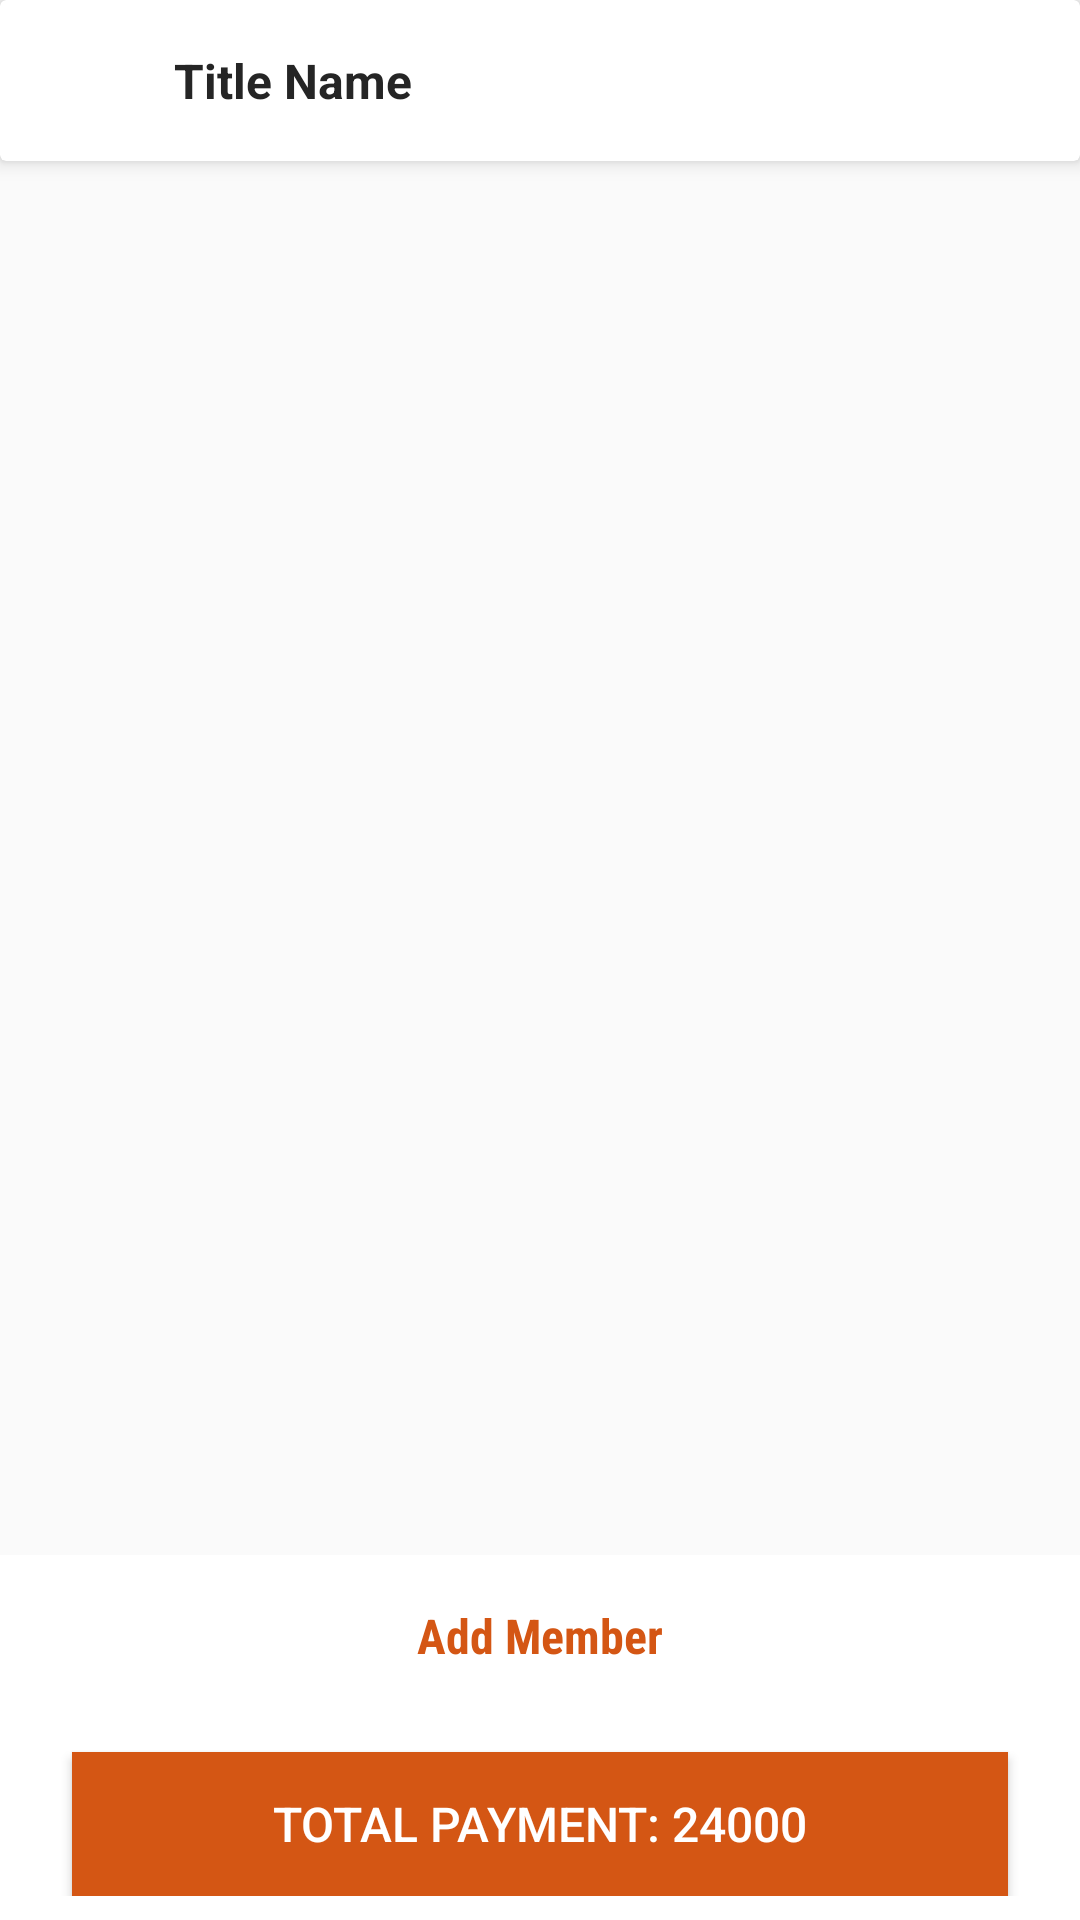

The Android layout XML behind this screen, and the referenced resources:
<!-- AndroidManifest.xml: application theme AppTheme -->
<!-- res/layout/fragment_step_two.xml -->
<?xml version="1.0" encoding="utf-8"?>
<FrameLayout xmlns:android="http://schemas.android.com/apk/res/android"
    xmlns:tools="http://schemas.android.com/tools"
    android:layout_width="match_parent"
    android:layout_height="match_parent"
    tools:context=".view.fragment.StepTwoFragment">

<RelativeLayout
    android:layout_width="match_parent"
    android:layout_height="match_parent">

    <include
        android:id="@+id/toolbar"
        android:layout_alignParentTop="true"
        android:layout_width="match_parent"
        android:layout_height="wrap_content"
        layout="@layout/toolbar_back"/>

    <ScrollView
        android:layout_below="@+id/toolbar"
        android:layout_above="@+id/bottom"
        android:layout_width="match_parent"
        android:layout_height="match_parent">
            <LinearLayout
                android:id="@+id/member_parent_layout"
                android:orientation="vertical"
                android:minHeight="200dp"
                android:layout_width="match_parent"
                android:layout_height="wrap_content">
            </LinearLayout>
    </ScrollView>


<LinearLayout
    android:id="@+id/bottom"
    android:background="@color/white"
    android:padding="8dp"
    android:orientation="vertical"
    android:layout_alignParentBottom="true"
    android:layout_width="match_parent"
    android:layout_height="wrap_content">

    <LinearLayout
        android:orientation="horizontal"
        android:layout_marginBottom="20dp"
        android:layout_width="match_parent"
        android:layout_height="wrap_content">

        <TextView
            android:id="@+id/addMemberTv"
            android:padding="8dp"
            android:text="Add Member"
            android:textSize="16sp"
            android:fontFamily="sans-serif-condensed"
            android:textColor="@color/orange"
            android:layout_weight="1"
            android:textStyle="bold"
            android:textAlignment="center"
            android:layout_width="match_parent"
            android:layout_height="wrap_content"/>
        <TextView
            android:id="@+id/removeMember"
            android:padding="8dp"
            android:fontFamily="sans-serif-condensed"
            android:layout_weight="1"
            android:textSize="16sp"
            android:visibility="gone"
            android:text="Remove Member"
            android:textStyle="bold"
            android:textColor="@color/black_252525"
            android:textAlignment="center"
            android:layout_width="match_parent"
            android:layout_height="wrap_content"/>
    </LinearLayout>

    <Button
        android:id="@+id/pay_button"
        android:text="Total Payment: 24000"
        android:textSize="16sp"
        android:textColor="@color/white"
        android:background="@color/orange"
        android:layout_marginStart="16dp"
        android:layout_marginEnd="16dp"
        android:layout_width="match_parent"
        android:layout_height="wrap_content"/>

</LinearLayout>


</RelativeLayout>

</FrameLayout>
<!-- res/layout/toolbar_back.xml (included above) -->
<?xml version="1.0" encoding="utf-8"?>
<androidx.cardview.widget.CardView xmlns:android="http://schemas.android.com/apk/res/android"
    xmlns:app="http://schemas.android.com/apk/res-auto"
    app:cardElevation="4dp"
    android:layout_width="match_parent"
    android:layout_height="wrap_content">

    <LinearLayout
        android:orientation="horizontal"
        android:padding="8dp"
        android:layout_width="match_parent"
        android:layout_height="wrap_content">

        <ImageView
            android:id="@+id/toolbar_go_back_iv"
            android:layout_gravity="center_vertical"
            android:src="@drawable/ic_arrow_back_black_24dp"
            android:padding="4dp"
            android:layout_width="42dp"
            android:layout_height="match_parent" />

        <TextView
            android:id="@+id/toolbar_back_title"
            android:maxLines="1"
            android:layout_gravity="center_vertical"
            android:textColor="@color/black_252525"
            android:textSize="16sp"
            android:textStyle="bold"
            android:text="Title Name"
            android:padding="8dp"
            android:layout_width="wrap_content"
            android:layout_height="match_parent" />

    </LinearLayout>


</androidx.cardview.widget.CardView>
<!-- resources referenced by this layout -->
<resources>
  <color name="black_252525">#252525</color>
  <color name="orange">#D45614</color>
  <color name="white">#ffffff</color>
  <style name="AppTheme" parent="Theme.AppCompat.Light.NoActionBar">
          
          <item name="colorPrimary">@color/colorPrimary</item>
          <item name="colorPrimaryDark">@color/colorPrimaryDark</item>
          <item name="colorAccent">@color/colorAccent</item>
      </style>
  <color name="colorPrimary">#D45614</color>
  <color name="colorPrimaryDark">#B94001</color>
  <color name="colorAccent">#D45614</color>
</resources>
